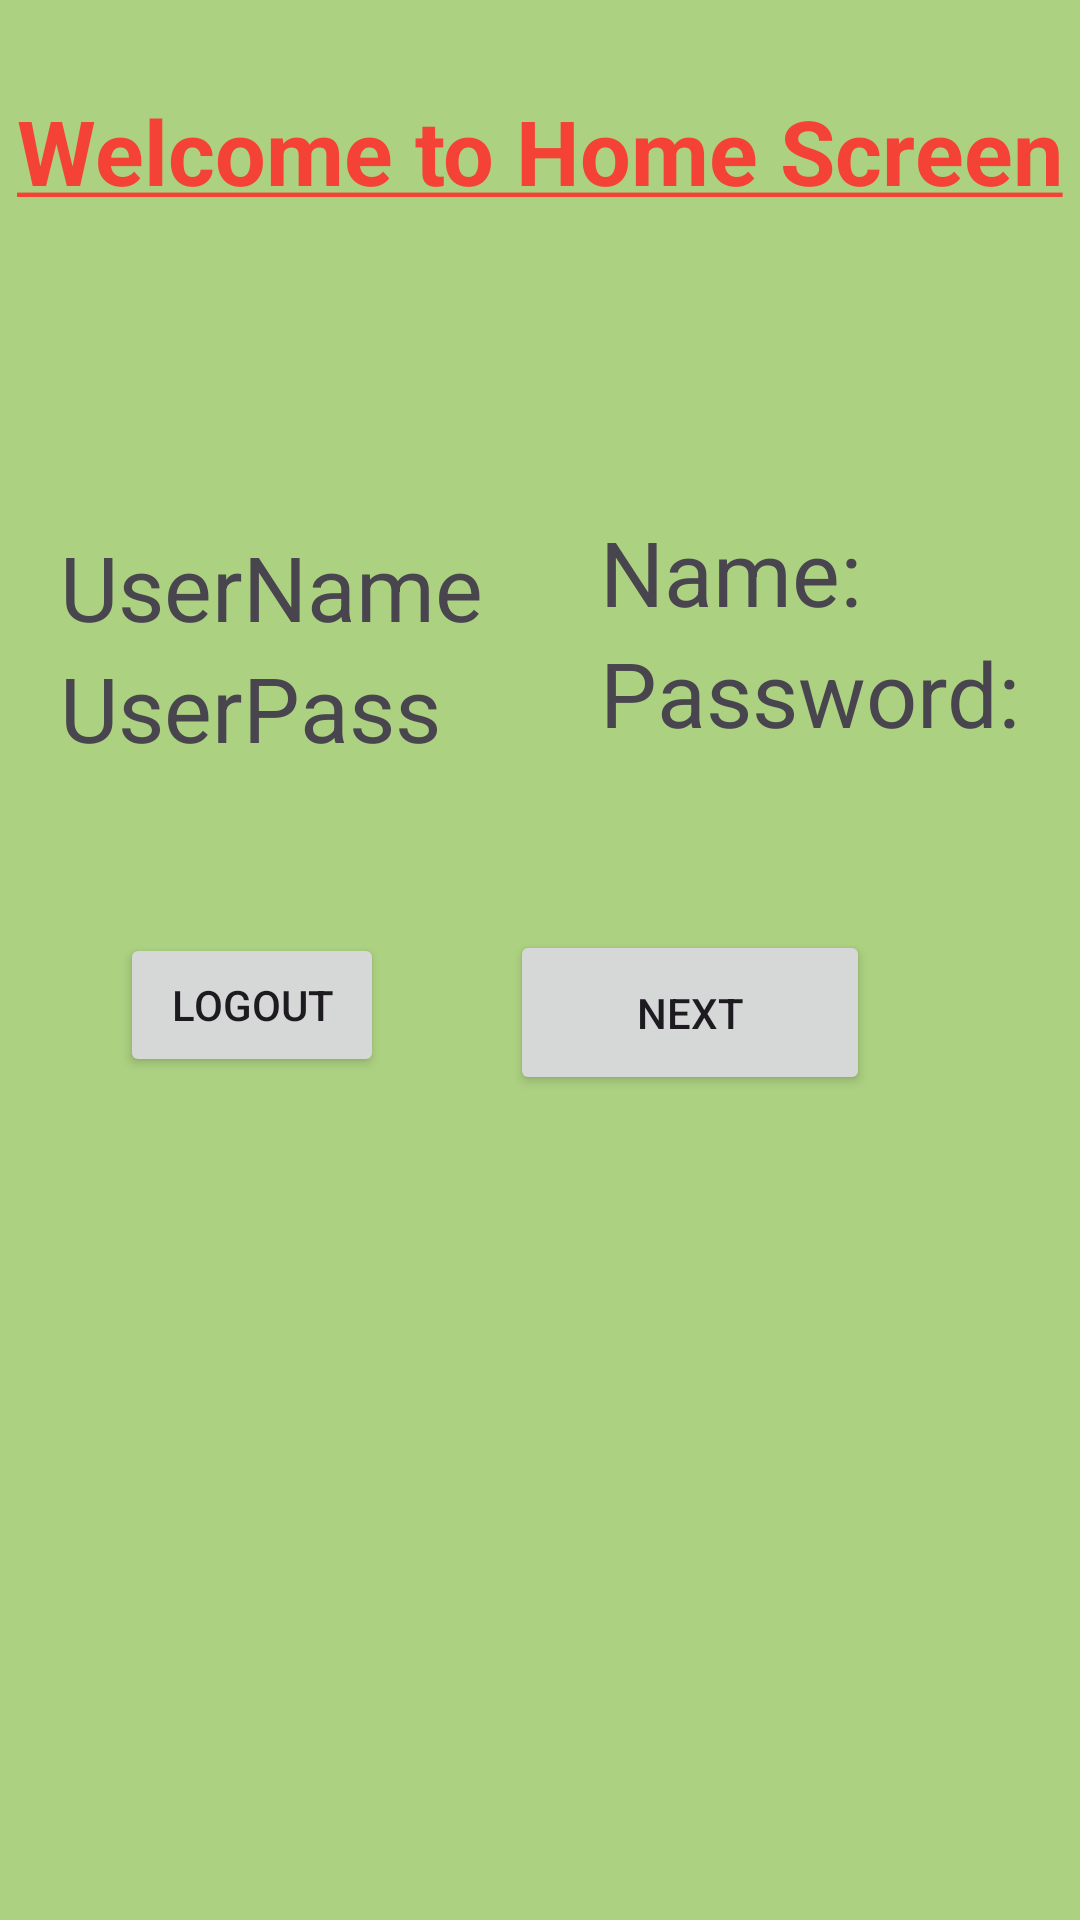

Produce the Android XML layout that renders to this screen, including the resource entries it uses.
<!-- AndroidManifest.xml: application theme Theme.ConditionallyLoginScreen -->
<!-- res/layout/activity_main2.xml -->
<?xml version="1.0" encoding="utf-8"?>
<RelativeLayout xmlns:android="http://schemas.android.com/apk/res/android"
    xmlns:app="http://schemas.android.com/apk/res-auto"
    xmlns:tools="http://schemas.android.com/tools"
    android:layout_width="match_parent"
    android:background="#ACD181"
    android:layout_height="match_parent"
    tools:context=".MainActivity2">

    <TextView
        android:layout_width="wrap_content"
        android:layout_height="wrap_content"
        android:text="@string/my_text"
        android:id="@+id/txt"
        android:layout_marginTop="30dp"
        android:textStyle="bold"
        android:textSize="30sp"
        android:textColor="#F44336"
        android:layout_centerHorizontal="true"/>
    <TextView
        android:layout_width="wrap_content"
        android:layout_height="wrap_content"
        android:text="UserName"
        android:textSize="30sp"
        android:id="@+id/leftname"
        android:layout_marginLeft="20dp"
        android:layout_below="@id/txt"
        android:layout_marginTop="105dp"/>
    <TextView
        android:layout_width="wrap_content"
        android:layout_height="wrap_content"
        android:text="UserPass"
        android:textSize="30sp"
        android:id="@+id/leftpassword"
        android:layout_marginLeft="20dp"
        android:layout_below="@id/leftname"
        />

    <TextView
        android:layout_width="wrap_content"
        android:layout_height="wrap_content"
        android:id="@+id/name"
        android:textSize="30sp"
        android:layout_marginLeft="150dp"
        android:layout_marginTop="100dp"
        android:layout_below="@+id/txt"
        android:paddingLeft="50dp"
        android:text="Name:"/>

    <TextView
        android:layout_width="wrap_content"
        android:layout_height="wrap_content"
        android:id="@+id/number"
        android:textSize="30sp"
        android:layout_marginLeft="150dp"
        android:layout_below="@+id/name"
        android:paddingLeft="50dp"
        android:text="Password:"/>

    <Button
        android:layout_width="wrap_content"
        android:layout_height="wrap_content"
        android:text="Logout"
        android:layout_marginTop="60dp"
        android:layout_alignParentStart="true"
        android:layout_marginStart="40dp"
        android:id="@+id/logout"
        android:layout_centerHorizontal="true"
        android:layout_below="@+id/number"/>

    <Button
        android:layout_width="wrap_content"
        android:layout_height="wrap_content"
        android:id="@+id/imagebutton"
        android:layout_alignParentEnd="true"
        android:layout_marginTop="310dp"
        android:minHeight="55dp"
        android:text="Next"
        android:minWidth="120dp"
        android:layout_marginRight="70dp" />



</RelativeLayout>
<!-- resources referenced by this layout -->
<resources>
  <string name="my_text"> <u>Welcome to Home Screen</u></string>
  <style name="Theme.ConditionallyLoginScreen" parent="Base.Theme.ConditionallyLoginScreen" />
  <style name="Base.Theme.ConditionallyLoginScreen" parent="Theme.Material3.DayNight.NoActionBar">
          
          
      </style>
</resources>
